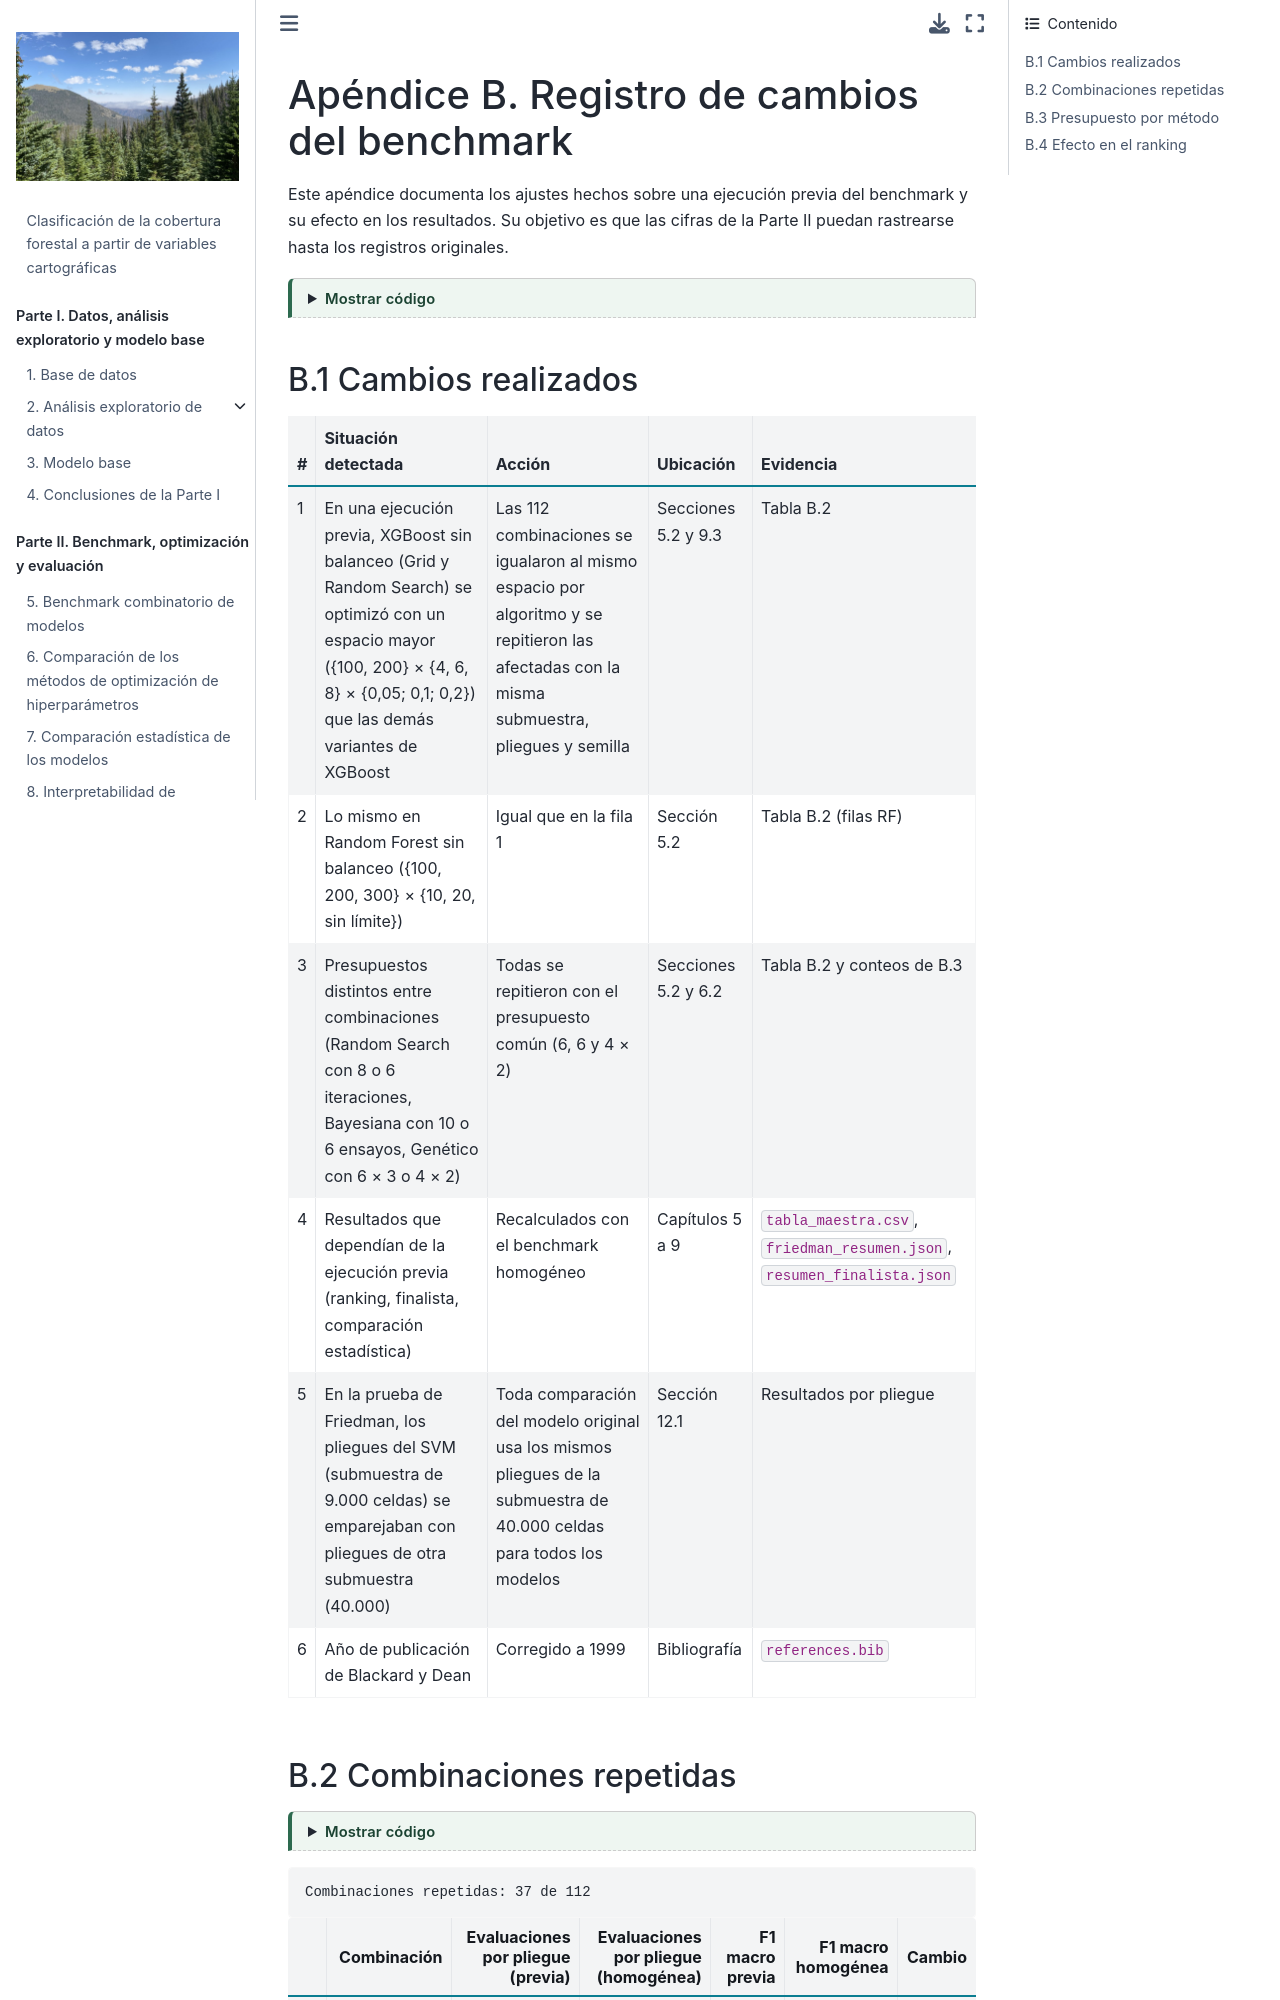

repository: anagalvan7/Proyecto_Final_E4_ML · page: e3_01_correcciones.html · generator: jekyll

---
jupytext:
  text_representation:
    extension: .md
    format_name: myst
kernelspec:
  display_name: Python 3
  language: python
  name: python3
---

# Apéndice B. Registro de cambios del benchmark

Este apéndice documenta los ajustes hechos sobre una ejecución previa del benchmark y su efecto en los
resultados. Su objetivo es que las cifras de la Parte II puedan rastrearse hasta los registros originales.

```{code-cell} ipython3
:tags: [hide-input]

import json
import sys
from pathlib import Path

import numpy as np
import pandas as pd

RAIZ = Path.cwd().parent
sys.path.insert(0, str(RAIZ / "scripts"))
import _utils3 as u3

RES = RAIZ / "resultados"


def cargar(carpeta):
    filas = {}
    for m in u3.MODELOS:
        for l in open(carpeta / f"benchmark_log_{m}.jsonl", encoding="utf-8"):
            r = json.loads(l)
            filas[r["clave"]] = r
    return filas


antes = cargar(RES / "entregable2_original")
despues = cargar(RES)
repetidas = [l.strip() for l in open(RES / "combinaciones_a_repetir.txt", encoding="utf-8") if l.strip()]
```
